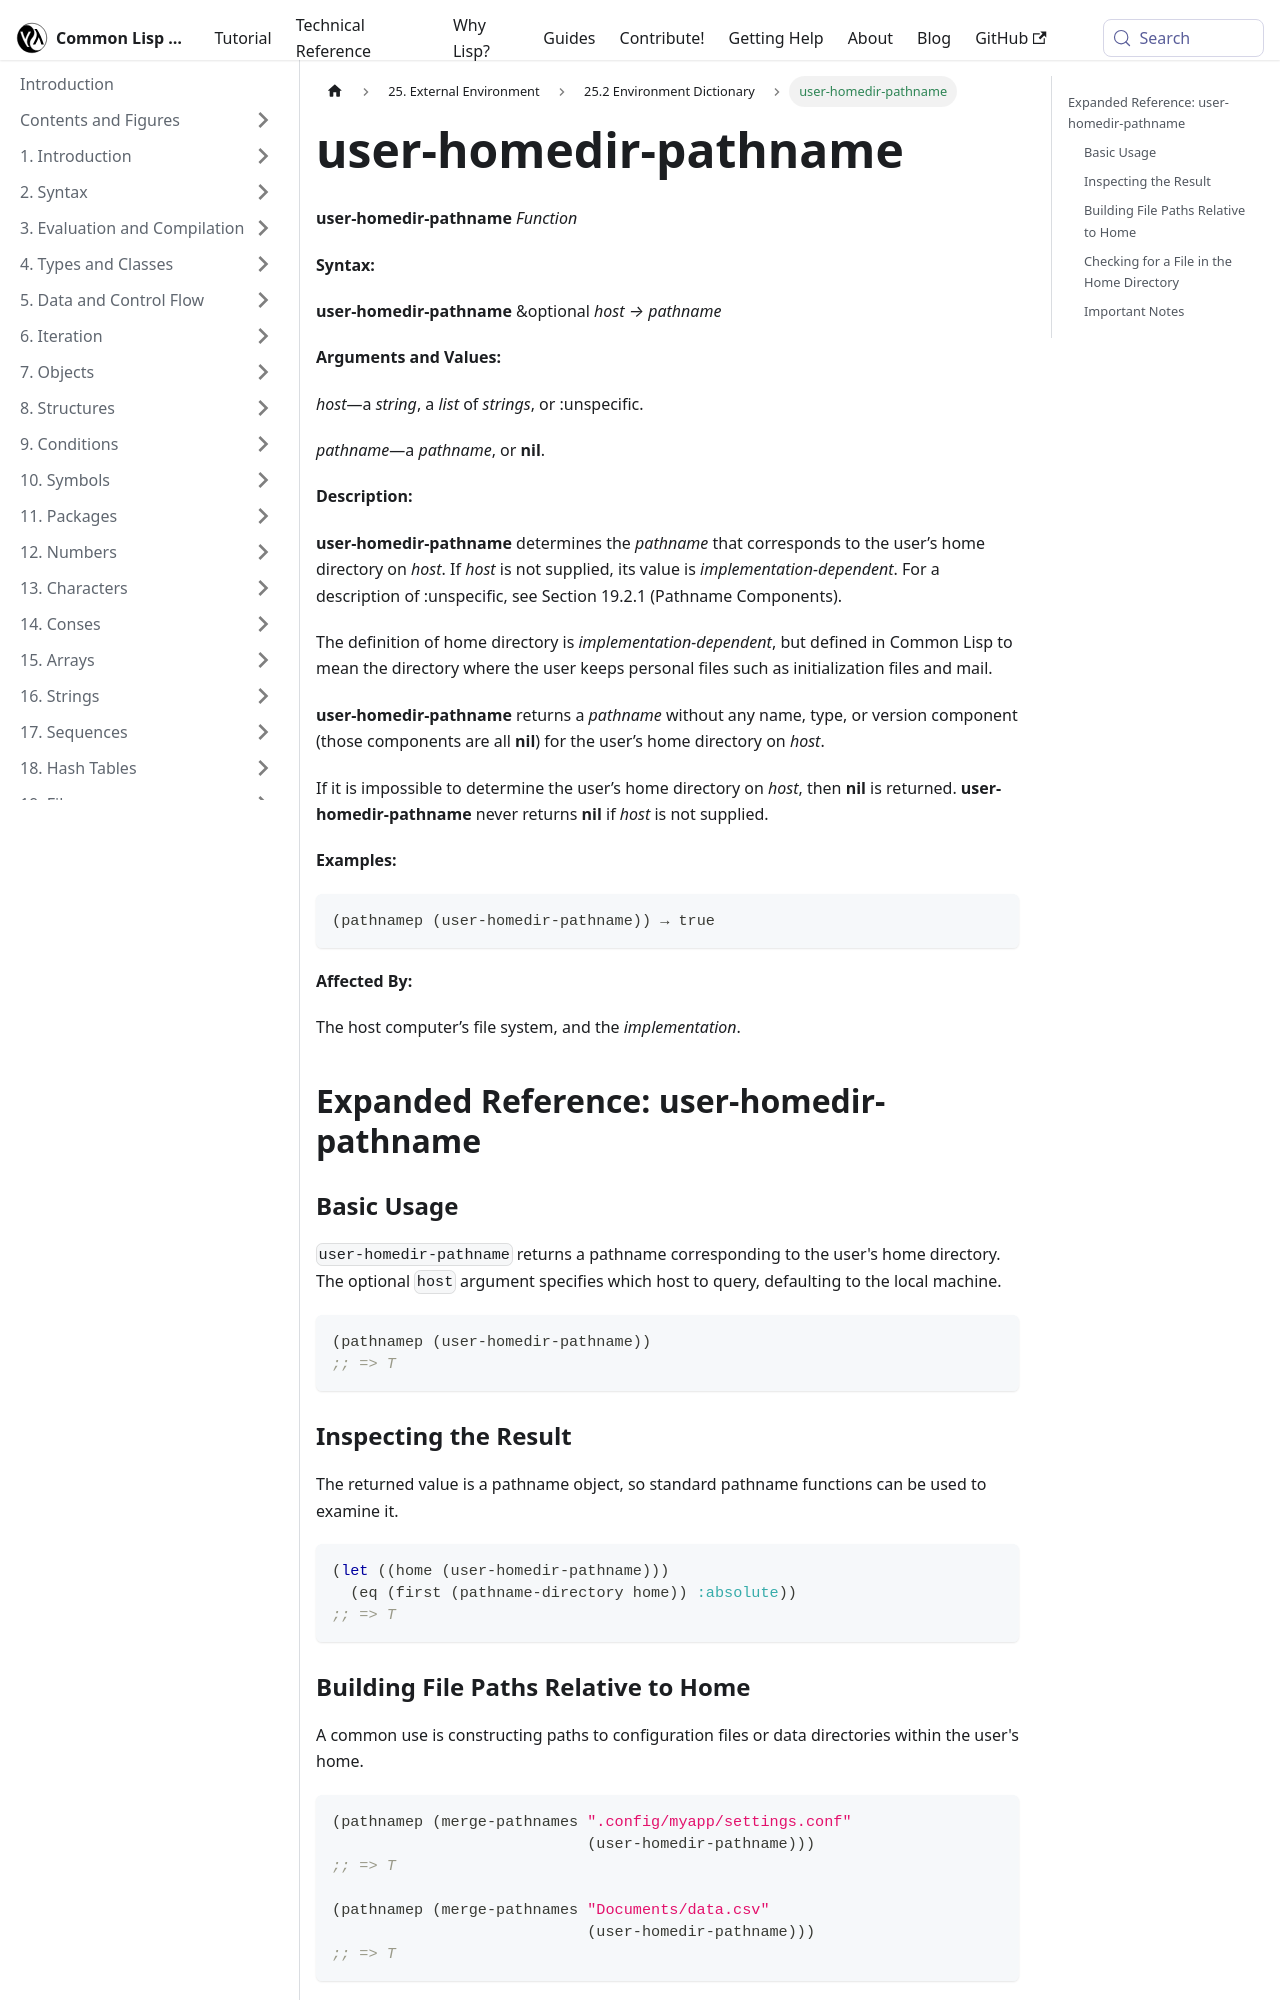

repository: lisp-docs/cl-language-reference · page: chap-25/cf-c-dictionary/user-homedir-pathname_function.html · generator: docusaurus

---
title: "user-homedir-pathname"
---

# user-homedir-pathname

import UserHomedirPathnameFunction from './_user-homedir-pathname_function.md';

<UserHomedirPathnameFunction />

## Expanded Reference: user-homedir-pathname

### Basic Usage

`user-homedir-pathname` returns a pathname corresponding to the user's home directory. The optional `host` argument specifies which host to query, defaulting to the local machine.

```lisp
(pathnamep (user-homedir-pathname))
;; => T
```

### Inspecting the Result

The returned value is a pathname object, so standard pathname functions can be used to examine it.

```lisp
(let ((home (user-homedir-pathname)))
  (eq (first (pathname-directory home)) :absolute))
;; => T
```

### Building File Paths Relative to Home

A common use is constructing paths to configuration files or data directories within the user's home.

```lisp
(pathnamep (merge-pathnames ".config/myapp/settings.conf"
                            (user-homedir-pathname)))
;; => T

(pathnamep (merge-pathnames "Documents/data.csv"
                            (user-homedir-pathname)))
;; => T
```
